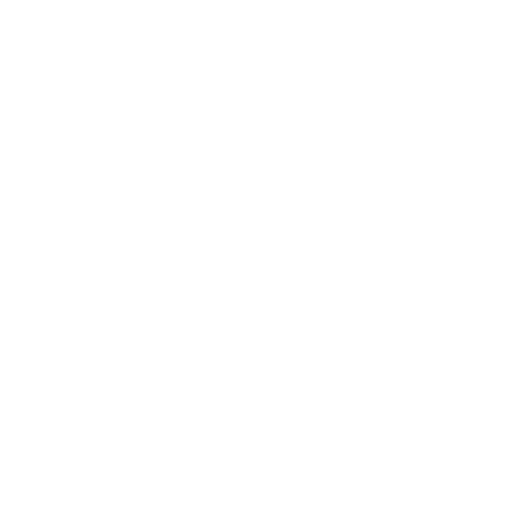
t = 0.00 s
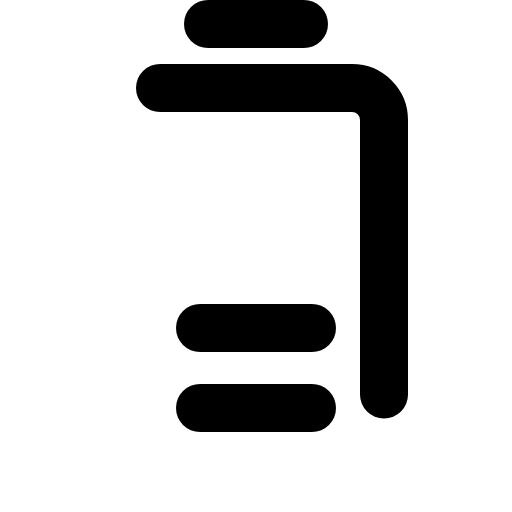
t = 0.38 s
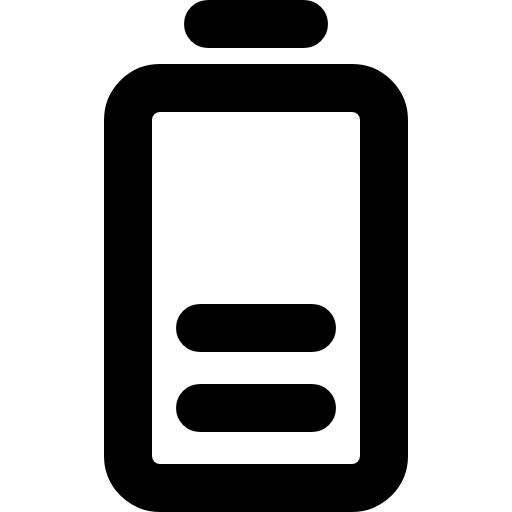
t = 1.13 s
t = 1.50 s: frame unchanged from t = 1.13 s, image omitted
t = 1.88 s: frame unchanged from t = 1.13 s, image omitted
t = 2.63 s: frame unchanged from t = 1.13 s, image omitted

The animated SVG that drew these frames (rendered in a browser with its animation timeline set to each time). Animation: 1 CSS @keyframes rule; one cycle of 3.00 s, repeats indefinitely.

<svg xmlns="http://www.w3.org/2000/svg" viewBox="0 0 256 256">
  <style>
    .draw-line {
      stroke-dasharray: 2000;
      stroke-dashoffset: 0;
    }
    svg:hover .draw-line {
      animation: phosphor-draw-in 3s ease-in-out infinite alternate;
    }
    @keyframes phosphor-draw-in {
      0%   { stroke-dashoffset: 2000; }
      50%  { stroke-dashoffset: 0; }
      100% { stroke-dashoffset: 0; }
    }
  </style><rect width="256" height="256" fill="none"/><line x1="104" y1="12" x2="152" y2="12" fill="none" stroke="currentColor" stroke-linecap="round" stroke-linejoin="round" stroke-width="24" class="draw-line"/><rect x="64" y="44" width="128" height="200" rx="16" fill="none" stroke="currentColor" stroke-linecap="round" stroke-linejoin="round" stroke-width="24" class="draw-line"/><line x1="100" y1="164" x2="156" y2="164" fill="none" stroke="currentColor" stroke-linecap="round" stroke-linejoin="round" stroke-width="24" class="draw-line"/><line x1="100" y1="204" x2="156" y2="204" fill="none" stroke="currentColor" stroke-linecap="round" stroke-linejoin="round" stroke-width="24" class="draw-line"/></svg>
